Image classification data set "studio_data" (React-Developer751/new-ia on GitHub). Class labels (51): accounting finance, agriculture farm, bakery, barber, bookstore, cafe, car repair, car showroom, car wash, cleaning, clinic doctor, coaching tuition, construction, dental, digital agency, ecommerce, electrician, event party, fast food, florist, grocery, gym, ice cream, indian thali, interior design, jewellery, juice bar, kurti store, law firm, logistics, mobile app, none, pet clinic, pharmacy, photography, plumbing, real estate, italian restaurant, SaaS, salon, saree boutique, school, shoe store, solar energy, spa, sushi, sweet shop, toy store, travel agency, wedding, yoga.

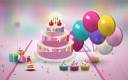
Label: event party

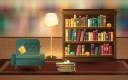
Label: bookstore

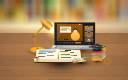
Label: coaching tuition

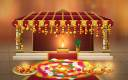
Label: wedding

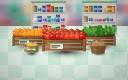
Label: grocery

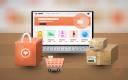
Label: ecommerce
